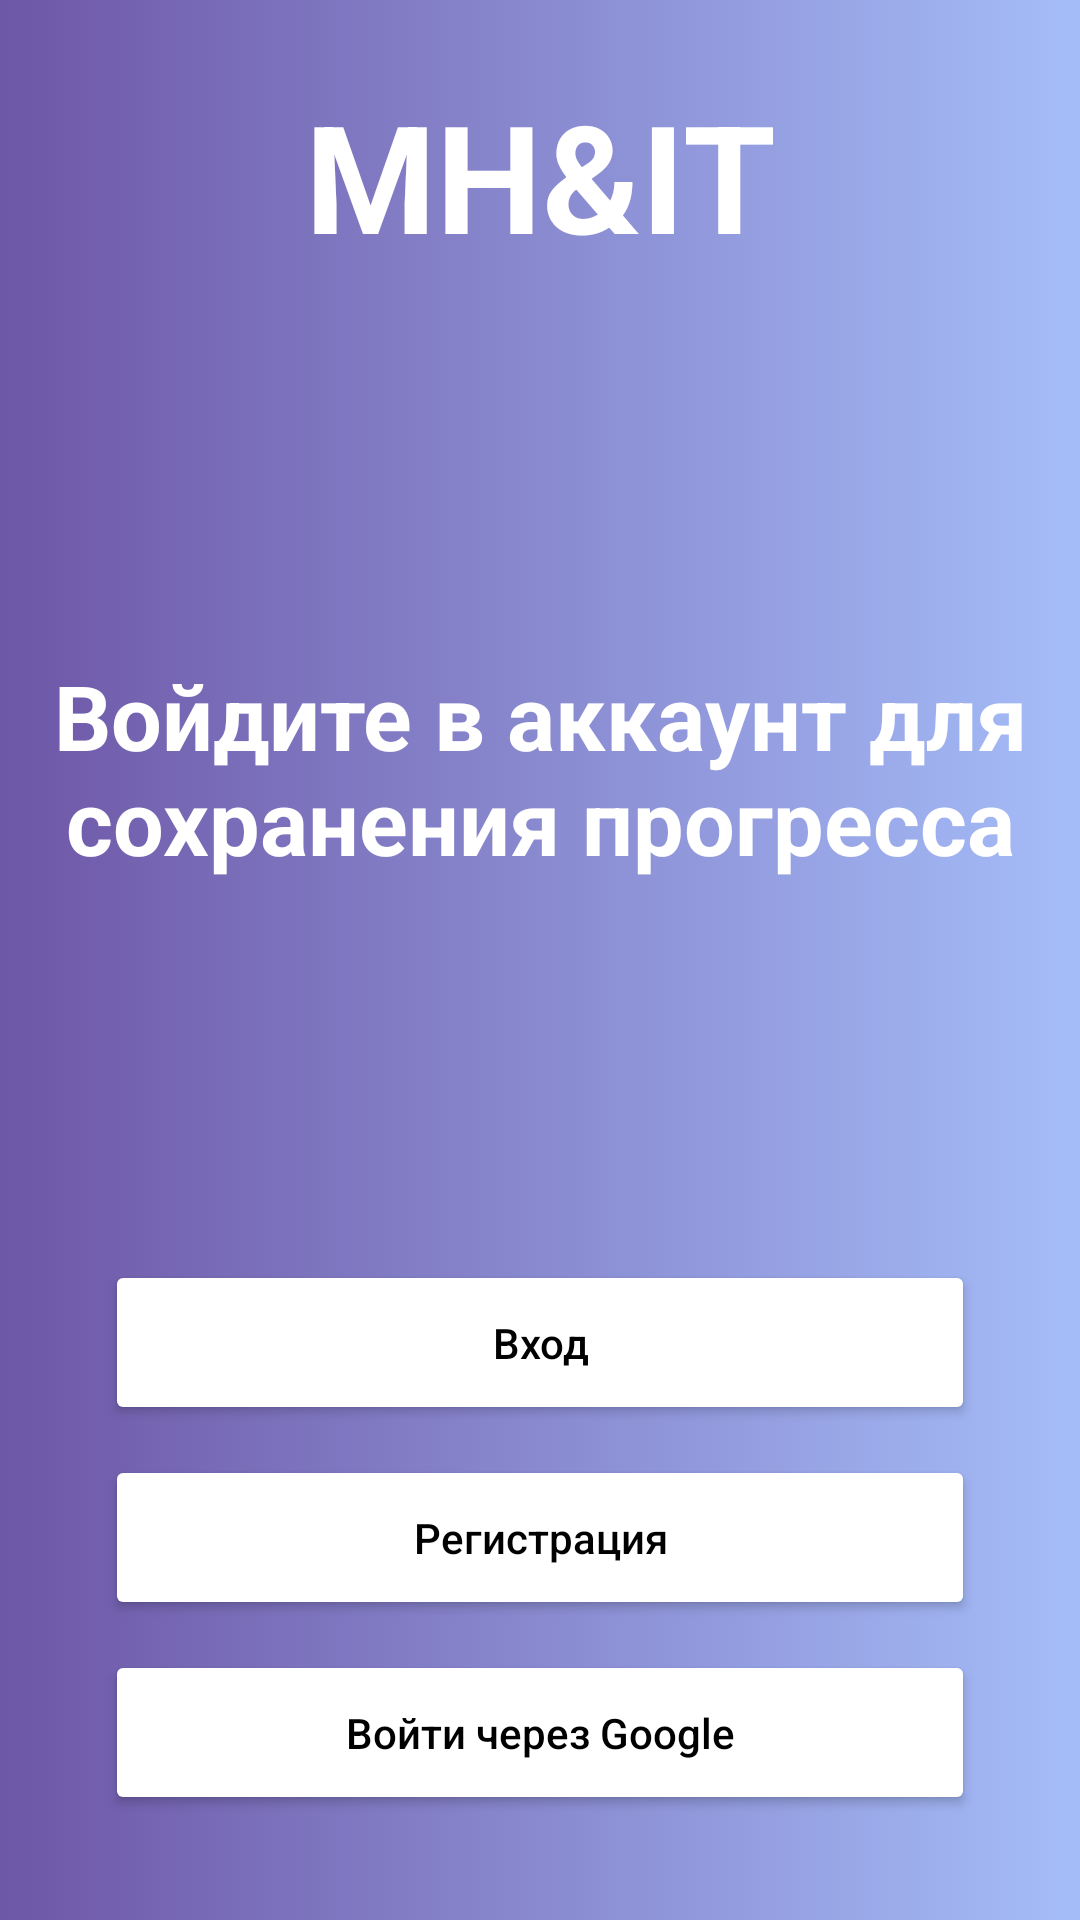

Reconstruct the res/layout file that produces this screen, plus the resources it refers to.
<!-- AndroidManifest.xml: application theme Theme.Botttom -->
<!-- res/layout/first_window.xml -->
<?xml version="1.0" encoding="utf-8"?>
<androidx.constraintlayout.widget.ConstraintLayout xmlns:android="http://schemas.android.com/apk/res/android"
    xmlns:app="http://schemas.android.com/apk/res-auto"
    xmlns:tools="http://schemas.android.com/tools"
    android:layout_width="match_parent"
    android:layout_height="match_parent"
    android:background="@drawable/gradient_background"
    android:visibility="visible">

    <ScrollView
        android:layout_width="match_parent"
        android:layout_height="match_parent"
        android:fillViewport="true"
        app:layout_constraintBottom_toBottomOf="parent"
        app:layout_constraintEnd_toEndOf="parent"
        app:layout_constraintStart_toStartOf="parent"
        app:layout_constraintTop_toTopOf="parent">

        <androidx.constraintlayout.widget.ConstraintLayout
            android:layout_width="match_parent"
            android:layout_height="wrap_content">

            <TextView
                android:id="@+id/FirNam"
                android:layout_width="wrap_content"
                android:layout_height="wrap_content"
                android:layout_marginTop="25dp"
                android:text="@string/app_name"
                android:textColor="@color/white"
                android:textSize="50sp"
                android:textStyle="bold"
                app:layout_constraintEnd_toEndOf="parent"
                app:layout_constraintStart_toStartOf="parent"
                app:layout_constraintTop_toTopOf="parent" />


            <TextView
                android:id="@+id/tEntInf"
                android:layout_width="335dip"
                android:layout_height="wrap_content"
                android:text="@string/text_enter"
                android:textAlignment="center"
                android:textAllCaps="false"
                android:textColor="@color/white"
                android:textColorHint="#FFFFFF"
                android:textIsSelectable="false"
                android:textSize="30sp"
                android:textStyle="bold"
                app:layout_constraintBottom_toTopOf="@+id/bEnter"
                app:layout_constraintEnd_toEndOf="@+id/FirNam"
                app:layout_constraintStart_toStartOf="@+id/FirNam"
                app:layout_constraintTop_toBottomOf="@+id/FirNam" />

            <Button
                android:id="@+id/bEnter"
                android:layout_width="0dp"
                android:layout_height="55dp"
                android:layout_marginBottom="10dp"
                android:backgroundTint="#FFFFFF"
                android:onClick="onClickGoEnt"
                android:shadowColor="#000000"
                android:text="@string/enter"
                android:textAllCaps="false"
                android:textColor="@color/black"
                app:cornerRadius="15dp"
                app:layout_constraintBottom_toTopOf="@+id/bReg"
                app:layout_constraintEnd_toEndOf="@+id/bReg"
                app:layout_constraintStart_toStartOf="@+id/bReg" />

            <Button
                android:id="@+id/bReg"
                android:layout_width="0dp"
                android:layout_height="55dp"
                android:layout_marginBottom="10dp"
                android:backgroundTint="#FFFFFF"
                android:onClick="onClickGoReg"
                android:text="@string/registration"
                android:textAllCaps="false"
                android:textColor="@color/black"
                app:cornerRadius="15dp"
                app:layout_constraintBottom_toTopOf="@+id/bGoogle"
                app:layout_constraintEnd_toEndOf="@+id/bGoogle"
                app:layout_constraintStart_toStartOf="@+id/bGoogle" />


            <Button
                android:id="@+id/bGoogle"
                android:layout_width="0dp"
                android:layout_height="55dp"
                android:layout_marginStart="35dp"
                android:layout_marginEnd="35dp"
                android:layout_marginBottom="35dp"
                android:backgroundTint="#FFFFFF"
                android:text="@string/enter_with_google"
                android:textAllCaps="false"
                android:textColor="@color/black"
                app:cornerRadius="15dp"
                app:layout_constraintBottom_toBottomOf="parent"
                app:layout_constraintEnd_toEndOf="parent"
                app:layout_constraintStart_toStartOf="parent" />

            <ImageView
                android:id="@+id/imageView"
                android:layout_width="30dp"
                android:layout_height="30dp"
                android:elevation="2dp"
                android:visibility="visible"
                app:layout_constraintBottom_toBottomOf="@+id/bGoogle"
                app:layout_constraintEnd_toEndOf="@+id/bGoogle"
                app:layout_constraintHorizontal_bias="0.032"
                app:layout_constraintStart_toStartOf="@+id/bGoogle"
                app:layout_constraintTop_toTopOf="@+id/bGoogle"
                app:srcCompat="@drawable/google_icon" />

        </androidx.constraintlayout.widget.ConstraintLayout>
    </ScrollView>

</androidx.constraintlayout.widget.ConstraintLayout>
<!-- resources referenced by this layout -->
<resources>
  <color name="black">#FF000000</color>
  <color name="white">#FFFFFFFF</color>
  <!-- drawable gradient_background (drawable) -->
  <?xml version="1.0" encoding="utf-8"?>
  <selector xmlns:android="http://schemas.android.com/apk/res/android">
      <item>
          <shape>
              <gradient
                  android:startColor="#6D56A6"
                  android:endColor="#A5BDF9"
                  android:type="linear"/>
          </shape>
      </item>
  </selector>
  <string name="app_name">MH&amp;IT</string>
  <string name="enter">Вход</string>
  <string name="enter_with_google">Войти через Google</string>
  <string name="registration">Регистрация</string>
  <string name="text_enter">Войдите в аккаунт для сохранения прогресса</string>
  <style name="Theme.Botttom" parent="Theme.MaterialComponents.DayNight.DarkActionBar">
          
          <item name="colorPrimary">@color/purple_500</item>
          <item name="colorPrimaryVariant">@color/purple_700</item>
          <item name="colorOnPrimary">@color/white</item>
          
          <item name="colorSecondary">@color/teal_200</item>
          <item name="colorSecondaryVariant">@color/teal_700</item>
          <item name="colorOnSecondary">@color/black</item>
          
          <item name="windowActionBar">false</item>
          <item name="windowNoTitle">true</item>
          <item name="android:textAllCaps">false</item>
          <item name="android:statusBarColor">@color/start_color_gradient</item>
          
      </style>
  <color name="purple_500">#FF6200EE</color>
  <color name="purple_700">#FF3700B3</color>
  <color name="teal_200">#FF03DAC5</color>
  <color name="teal_700">#FF018786</color>
  <color name="start_color_gradient">#6D56A6</color>
</resources>
